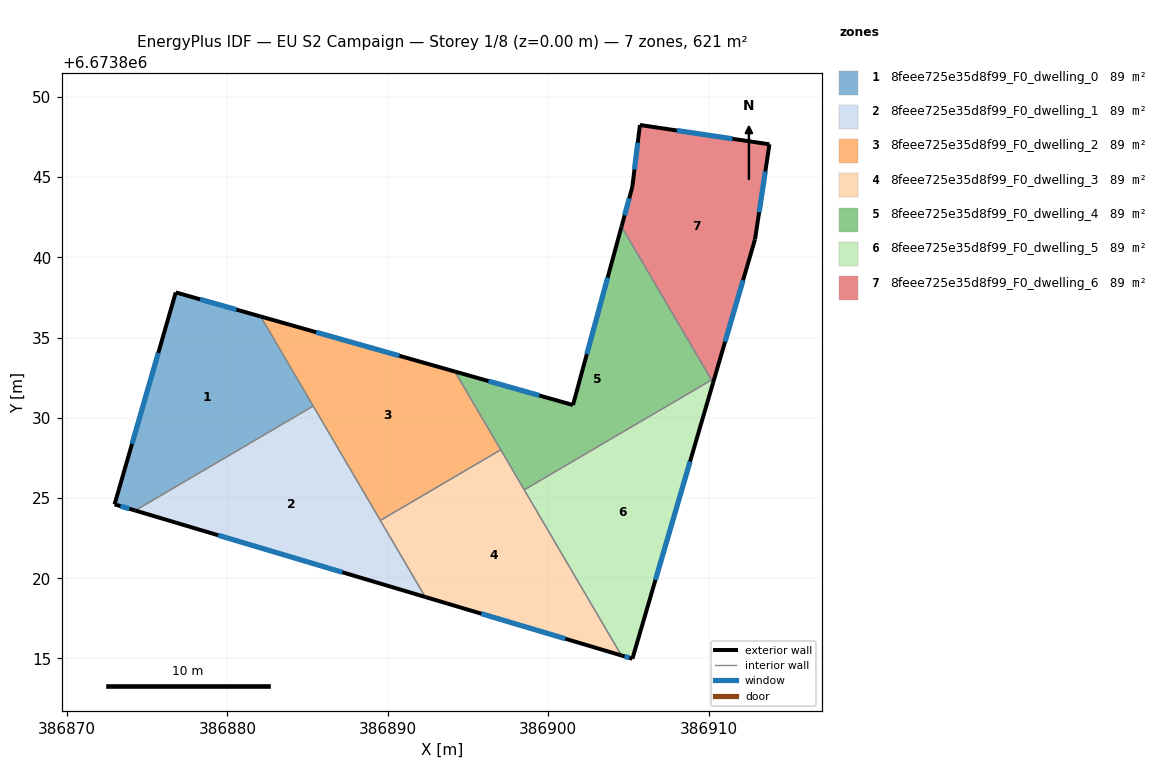
=== STOREY PLAN SPEC (per zone: floor XY polygon, exterior-wall plan segments, windows/doors) ===
zone 1: 8feee725e35d8f99_F0_dwelling_0  (88.7 m²)
  floor: (386882.08, 6673836.32) (386885.35, 6673830.73) (386874.26, 6673824.22) (386872.97, 6673824.61) (386876.78, 6673837.82)
  exterior wall: (386872.97, 6673824.61) – (386874.26, 6673824.22)  [1.3 m]
    window: (386873.34, 6673824.50) – (386873.89, 6673824.33)  [0.7 m²]
  exterior wall: (386876.78, 6673837.82) – (386872.97, 6673824.61)  [13.7 m]
    window: (386875.69, 6673834.04) – (386874.06, 6673828.38)  [7.6 m²]
  exterior wall: (386882.08, 6673836.32) – (386876.78, 6673837.82)  [5.5 m]
    window: (386880.56, 6673836.75) – (386878.30, 6673837.39)  [3.0 m²]
  interior walls: 2
zone 2: 8feee725e35d8f99_F0_dwelling_1  (88.7 m²)
  floor: (386885.35, 6673830.73) (386892.33, 6673818.83) (386874.26, 6673824.22)
  exterior wall: (386874.26, 6673824.22) – (386892.33, 6673818.83)  [18.9 m]
    window: (386879.42, 6673822.68) – (386887.17, 6673820.37)  [10.4 m²]
  interior walls: 3
zone 3: 8feee725e35d8f99_F0_dwelling_2  (88.7 m²)
  floor: (386894.18, 6673832.89) (386897.04, 6673828.01) (386889.53, 6673823.61) (386882.08, 6673836.32)
  exterior wall: (386894.18, 6673832.89) – (386882.08, 6673836.32)  [12.6 m]
    window: (386890.72, 6673833.87) – (386885.53, 6673835.34)  [6.9 m²]
  interior walls: 4
zone 4: 8feee725e35d8f99_F0_dwelling_3  (88.7 m²)
  floor: (386897.04, 6673828.01) (386904.56, 6673815.19) (386892.33, 6673818.83) (386889.53, 6673823.61)
  exterior wall: (386892.33, 6673818.83) – (386904.56, 6673815.19)  [12.8 m]
    window: (386895.83, 6673817.79) – (386901.07, 6673816.23)  [7.0 m²]
  interior walls: 4
zone 5: 8feee725e35d8f99_F0_dwelling_4  (88.7 m²)
  floor: (386904.57, 6673841.92) (386910.18, 6673832.36) (386898.50, 6673825.51) (386894.18, 6673832.89) (386901.54, 6673830.80)
  exterior wall: (386904.57, 6673841.92) – (386901.54, 6673830.80)  [11.5 m]
    window: (386903.70, 6673838.74) – (386902.41, 6673833.98)  [6.4 m²]
  exterior wall: (386901.54, 6673830.80) – (386894.18, 6673832.89)  [7.7 m]
    window: (386899.44, 6673831.40) – (386896.28, 6673832.29)  [4.2 m²]
  interior walls: 4
zone 6: 8feee725e35d8f99_F0_dwelling_5  (88.7 m²)
  floor: (386910.18, 6673832.36) (386910.28, 6673832.19) (386905.25, 6673814.99) (386904.56, 6673815.19) (386898.50, 6673825.51)
  exterior wall: (386905.25, 6673814.99) – (386910.28, 6673832.19)  [17.9 m]
    window: (386906.68, 6673819.90) – (386908.84, 6673827.28)  [9.9 m²]
  exterior wall: (386904.56, 6673815.19) – (386905.25, 6673814.99)  [0.7 m]
    window: (386904.76, 6673815.13) – (386905.05, 6673815.04)  [0.4 m²]
  interior walls: 3
zone 7: 8feee725e35d8f99_F0_dwelling_6  (88.7 m²)
  floor: (386913.79, 6673847.05) (386912.89, 6673841.12) (386910.28, 6673832.19) (386904.57, 6673841.92) (386905.24, 6673844.38) (386905.72, 6673848.25)
  exterior wall: (386905.24, 6673844.38) – (386904.57, 6673841.92)  [2.5 m]
    window: (386905.05, 6673843.68) – (386904.76, 6673842.62)  [1.4 m²]
  exterior wall: (386905.72, 6673848.25) – (386905.24, 6673844.38)  [3.9 m]
    window: (386905.58, 6673847.15) – (386905.37, 6673845.49)  [2.1 m²]
  exterior wall: (386913.79, 6673847.05) – (386905.72, 6673848.25)  [8.2 m]
    window: (386911.48, 6673847.39) – (386908.02, 6673847.91)  [4.5 m²]
  exterior wall: (386912.89, 6673841.12) – (386913.79, 6673847.05)  [6.0 m]
    window: (386913.14, 6673842.82) – (386913.53, 6673845.35)  [3.3 m²]
  exterior wall: (386910.28, 6673832.19) – (386912.89, 6673841.12)  [9.3 m]
    window: (386911.02, 6673834.74) – (386912.14, 6673838.57)  [5.1 m²]
  interior walls: 2

=== DERIVED (storey summary) ===
Building: EU S2 Campaign
Storey: 1 of 8  (floor level z = 0.00 m)
Storey gross floor area: 621.1 m²
Zones on this storey: 7
  - 8feee725e35d8f99_F0_dwelling_0: floor 88.7 m²; exterior wall 20.6 m (61.8 m²); 3 window(s) 11.3 m²; WWR 18.4%
  - 8feee725e35d8f99_F0_dwelling_1: floor 88.7 m²; exterior wall 18.9 m (56.6 m²); 1 window(s) 10.4 m²; WWR 18.4%
  - 8feee725e35d8f99_F0_dwelling_2: floor 88.7 m²; exterior wall 12.6 m (37.7 m²); 1 window(s) 6.9 m²; WWR 18.4%
  - 8feee725e35d8f99_F0_dwelling_3: floor 88.7 m²; exterior wall 12.8 m (38.3 m²); 1 window(s) 7.0 m²; WWR 18.4%
  - 8feee725e35d8f99_F0_dwelling_4: floor 88.7 m²; exterior wall 19.2 m (57.5 m²); 2 window(s) 10.6 m²; WWR 18.4%
  - 8feee725e35d8f99_F0_dwelling_5: floor 88.7 m²; exterior wall 18.6 m (55.9 m²); 2 window(s) 10.3 m²; WWR 18.4%
  - 8feee725e35d8f99_F0_dwelling_6: floor 88.7 m²; exterior wall 29.9 m (89.7 m²); 5 window(s) 16.5 m²; WWR 18.4%
Zone adjacency (shared interzone walls):
  - 8feee725e35d8f99_F0_dwelling_0 ↔ 8feee725e35d8f99_F0_dwelling_1
  - 8feee725e35d8f99_F0_dwelling_0 ↔ 8feee725e35d8f99_F0_dwelling_2
  - 8feee725e35d8f99_F0_dwelling_1 ↔ 8feee725e35d8f99_F0_dwelling_2
  - 8feee725e35d8f99_F0_dwelling_1 ↔ 8feee725e35d8f99_F0_dwelling_3
  - 8feee725e35d8f99_F0_dwelling_2 ↔ 8feee725e35d8f99_F0_dwelling_3
  - 8feee725e35d8f99_F0_dwelling_2 ↔ 8feee725e35d8f99_F0_dwelling_4
  - 8feee725e35d8f99_F0_dwelling_3 ↔ 8feee725e35d8f99_F0_dwelling_4
  - 8feee725e35d8f99_F0_dwelling_3 ↔ 8feee725e35d8f99_F0_dwelling_5
  - 8feee725e35d8f99_F0_dwelling_4 ↔ 8feee725e35d8f99_F0_dwelling_5
  - 8feee725e35d8f99_F0_dwelling_4 ↔ 8feee725e35d8f99_F0_dwelling_6
  - 8feee725e35d8f99_F0_dwelling_5 ↔ 8feee725e35d8f99_F0_dwelling_6